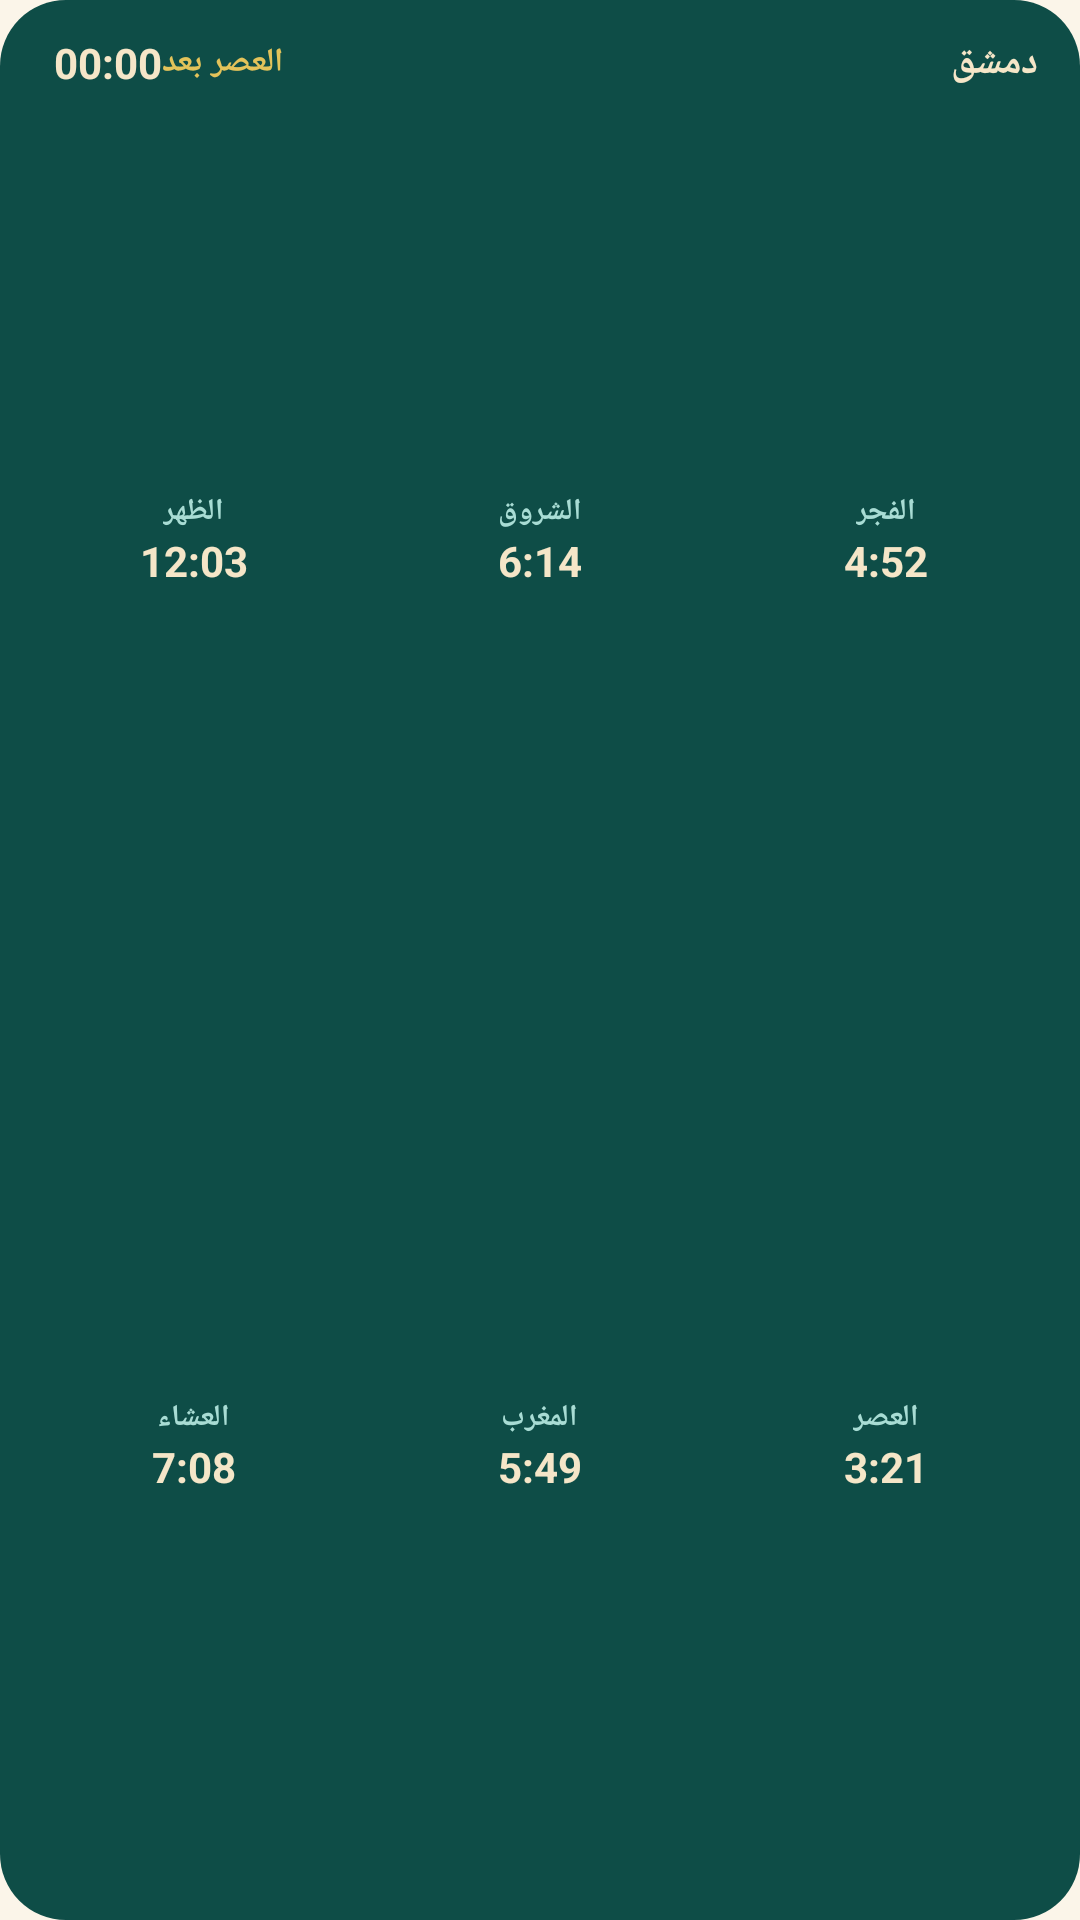

Here is an Android app screen rendered from its layout file. Give the layout XML and the strings, colors and styles it references.
<!-- AndroidManifest.xml: application theme Theme.IbadAlRahman -->
<!-- res/layout/widget_zellige.xml -->
<?xml version="1.0" encoding="utf-8"?>
<FrameLayout xmlns:android="http://schemas.android.com/apk/res/android"
    android:id="@+id/widget_root"
    android:layout_width="match_parent"
    android:layout_height="match_parent"
    android:layoutDirection="rtl">

    <ImageView
        android:id="@+id/w_bg"
        android:layout_width="match_parent"
        android:layout_height="match_parent"
        android:contentDescription="@null"
        android:scaleType="fitXY"
        android:src="@drawable/widget_bg" />

    <ImageView
        android:id="@+id/w_border"
        android:layout_width="match_parent"
        android:layout_height="match_parent"
        android:contentDescription="@null"
        android:scaleType="fitXY"
        android:src="@drawable/widget_border"
        android:visibility="gone" />

    <LinearLayout
        android:layout_width="match_parent"
        android:layout_height="match_parent"
        android:orientation="vertical"
        android:padding="10dp">

        <LinearLayout
            android:layout_width="match_parent"
            android:layout_height="22dp"
            android:gravity="center_vertical"
            android:orientation="horizontal"
            android:paddingStart="4dp"
            android:paddingEnd="4dp">

            <TextView
                android:id="@+id/w_location"
                android:layout_width="0dp"
                android:layout_height="wrap_content"
                android:layout_weight="1"
                android:ellipsize="end"
                android:maxLines="1"
                android:text="دمشق"
                android:textColor="#FFF5E6C8"
                android:textSize="13dp"
                android:textStyle="bold" />

            <TextView
                android:id="@+id/w_next_label"
                android:layout_width="wrap_content"
                android:layout_height="wrap_content"
                android:maxLines="1"
                android:text="العصر بعد"
                android:textColor="#FFE3C35A"
                android:textSize="11dp"
                android:textStyle="bold" />

            <Chronometer
                android:id="@+id/w_chrono"
                android:layout_width="wrap_content"
                android:layout_height="wrap_content"
                android:layout_marginStart="4dp"
                android:layoutDirection="ltr"
                android:textColor="#FFF5E6C8"
                android:textSize="14dp"
                android:textStyle="bold" />
        </LinearLayout>

        <FrameLayout
            android:layout_width="match_parent"
            android:layout_height="0dp"
            android:layout_weight="1">

            <ImageView
                android:id="@+id/w_art"
                android:layout_width="match_parent"
                android:layout_height="match_parent"
                android:contentDescription="@null"
                android:scaleType="fitXY" />

            <LinearLayout
                android:layout_width="match_parent"
                android:layout_height="match_parent"
                android:orientation="vertical">

        <LinearLayout
            android:layout_width="match_parent"
            android:layout_height="0dp"
            android:layout_weight="1"
            android:layout_marginBottom="6dp"
            android:orientation="horizontal">

            <LinearLayout
                android:id="@+id/w_cell_0"
                android:layout_width="0dp"
                android:layout_height="match_parent"
                android:layout_weight="1"
                android:gravity="center"
                android:orientation="vertical"
                android:padding="2dp">

                <TextView
                    android:id="@+id/w_name_0"
                    android:layout_width="wrap_content"
                    android:layout_height="wrap_content"
                    android:maxLines="1"
                    android:text="الفجر"
                    android:textColor="#FFA8DCD4"
                    android:textSize="10sp"
                    android:textStyle="bold" />

                <TextView
                    android:id="@+id/w_time_0"
                    android:layout_width="wrap_content"
                    android:layout_height="wrap_content"
                    android:maxLines="1"
                    android:text="4:52"
                    android:textColor="#FFF5E6C8"
                    android:textSize="14sp"
                    android:textStyle="bold" />
            </LinearLayout>
            <LinearLayout
                android:id="@+id/w_cell_1"
                android:layout_width="0dp"
                android:layout_height="match_parent"
                android:layout_weight="1"
                android:layout_marginStart="6dp"
                android:gravity="center"
                android:orientation="vertical"
                android:padding="2dp">

                <TextView
                    android:id="@+id/w_name_1"
                    android:layout_width="wrap_content"
                    android:layout_height="wrap_content"
                    android:maxLines="1"
                    android:text="الشروق"
                    android:textColor="#FFA8DCD4"
                    android:textSize="10sp"
                    android:textStyle="bold" />

                <TextView
                    android:id="@+id/w_time_1"
                    android:layout_width="wrap_content"
                    android:layout_height="wrap_content"
                    android:maxLines="1"
                    android:text="6:14"
                    android:textColor="#FFF5E6C8"
                    android:textSize="14sp"
                    android:textStyle="bold" />
            </LinearLayout>
            <LinearLayout
                android:id="@+id/w_cell_2"
                android:layout_width="0dp"
                android:layout_height="match_parent"
                android:layout_weight="1"
                android:layout_marginStart="6dp"
                android:gravity="center"
                android:orientation="vertical"
                android:padding="2dp">

                <TextView
                    android:id="@+id/w_name_2"
                    android:layout_width="wrap_content"
                    android:layout_height="wrap_content"
                    android:maxLines="1"
                    android:text="الظهر"
                    android:textColor="#FFA8DCD4"
                    android:textSize="10sp"
                    android:textStyle="bold" />

                <TextView
                    android:id="@+id/w_time_2"
                    android:layout_width="wrap_content"
                    android:layout_height="wrap_content"
                    android:maxLines="1"
                    android:text="12:03"
                    android:textColor="#FFF5E6C8"
                    android:textSize="14sp"
                    android:textStyle="bold" />
            </LinearLayout>
        </LinearLayout>
        <LinearLayout
            android:layout_width="match_parent"
            android:layout_height="0dp"
            android:layout_weight="1"
            android:orientation="horizontal">

            <LinearLayout
                android:id="@+id/w_cell_3"
                android:layout_width="0dp"
                android:layout_height="match_parent"
                android:layout_weight="1"
                android:gravity="center"
                android:orientation="vertical"
                android:padding="2dp">

                <TextView
                    android:id="@+id/w_name_3"
                    android:layout_width="wrap_content"
                    android:layout_height="wrap_content"
                    android:maxLines="1"
                    android:text="العصر"
                    android:textColor="#FFA8DCD4"
                    android:textSize="10sp"
                    android:textStyle="bold" />

                <TextView
                    android:id="@+id/w_time_3"
                    android:layout_width="wrap_content"
                    android:layout_height="wrap_content"
                    android:maxLines="1"
                    android:text="3:21"
                    android:textColor="#FFF5E6C8"
                    android:textSize="14sp"
                    android:textStyle="bold" />
            </LinearLayout>
            <LinearLayout
                android:id="@+id/w_cell_4"
                android:layout_width="0dp"
                android:layout_height="match_parent"
                android:layout_weight="1"
                android:layout_marginStart="6dp"
                android:gravity="center"
                android:orientation="vertical"
                android:padding="2dp">

                <TextView
                    android:id="@+id/w_name_4"
                    android:layout_width="wrap_content"
                    android:layout_height="wrap_content"
                    android:maxLines="1"
                    android:text="المغرب"
                    android:textColor="#FFA8DCD4"
                    android:textSize="10sp"
                    android:textStyle="bold" />

                <TextView
                    android:id="@+id/w_time_4"
                    android:layout_width="wrap_content"
                    android:layout_height="wrap_content"
                    android:maxLines="1"
                    android:text="5:49"
                    android:textColor="#FFF5E6C8"
                    android:textSize="14sp"
                    android:textStyle="bold" />
            </LinearLayout>
            <LinearLayout
                android:id="@+id/w_cell_5"
                android:layout_width="0dp"
                android:layout_height="match_parent"
                android:layout_weight="1"
                android:layout_marginStart="6dp"
                android:gravity="center"
                android:orientation="vertical"
                android:padding="2dp">

                <TextView
                    android:id="@+id/w_name_5"
                    android:layout_width="wrap_content"
                    android:layout_height="wrap_content"
                    android:maxLines="1"
                    android:text="العشاء"
                    android:textColor="#FFA8DCD4"
                    android:textSize="10sp"
                    android:textStyle="bold" />

                <TextView
                    android:id="@+id/w_time_5"
                    android:layout_width="wrap_content"
                    android:layout_height="wrap_content"
                    android:maxLines="1"
                    android:text="7:08"
                    android:textColor="#FFF5E6C8"
                    android:textSize="14sp"
                    android:textStyle="bold" />
            </LinearLayout>
        </LinearLayout>
            </LinearLayout>
        </FrameLayout>
    </LinearLayout>
</FrameLayout>
<!-- resources referenced by this layout -->
<resources>
  <!-- drawable widget_bg (drawable) -->
  <?xml version="1.0" encoding="utf-8"?>
  <shape xmlns:android="http://schemas.android.com/apk/res/android" android:shape="rectangle">
      <solid android:color="#FF0E4D47" />
      <corners android:radius="22dp" />
  </shape>
  <!-- drawable widget_border (drawable) -->
  <?xml version="1.0" encoding="utf-8"?>
  <shape xmlns:android="http://schemas.android.com/apk/res/android" android:shape="rectangle">
      <stroke android:width="1.2dp" android:color="#99E3C35A" />
      <corners android:radius="22dp" />
  </shape>
  <style name="Theme.IbadAlRahman" parent="android:Theme.Material.NoActionBar" />
</resources>
